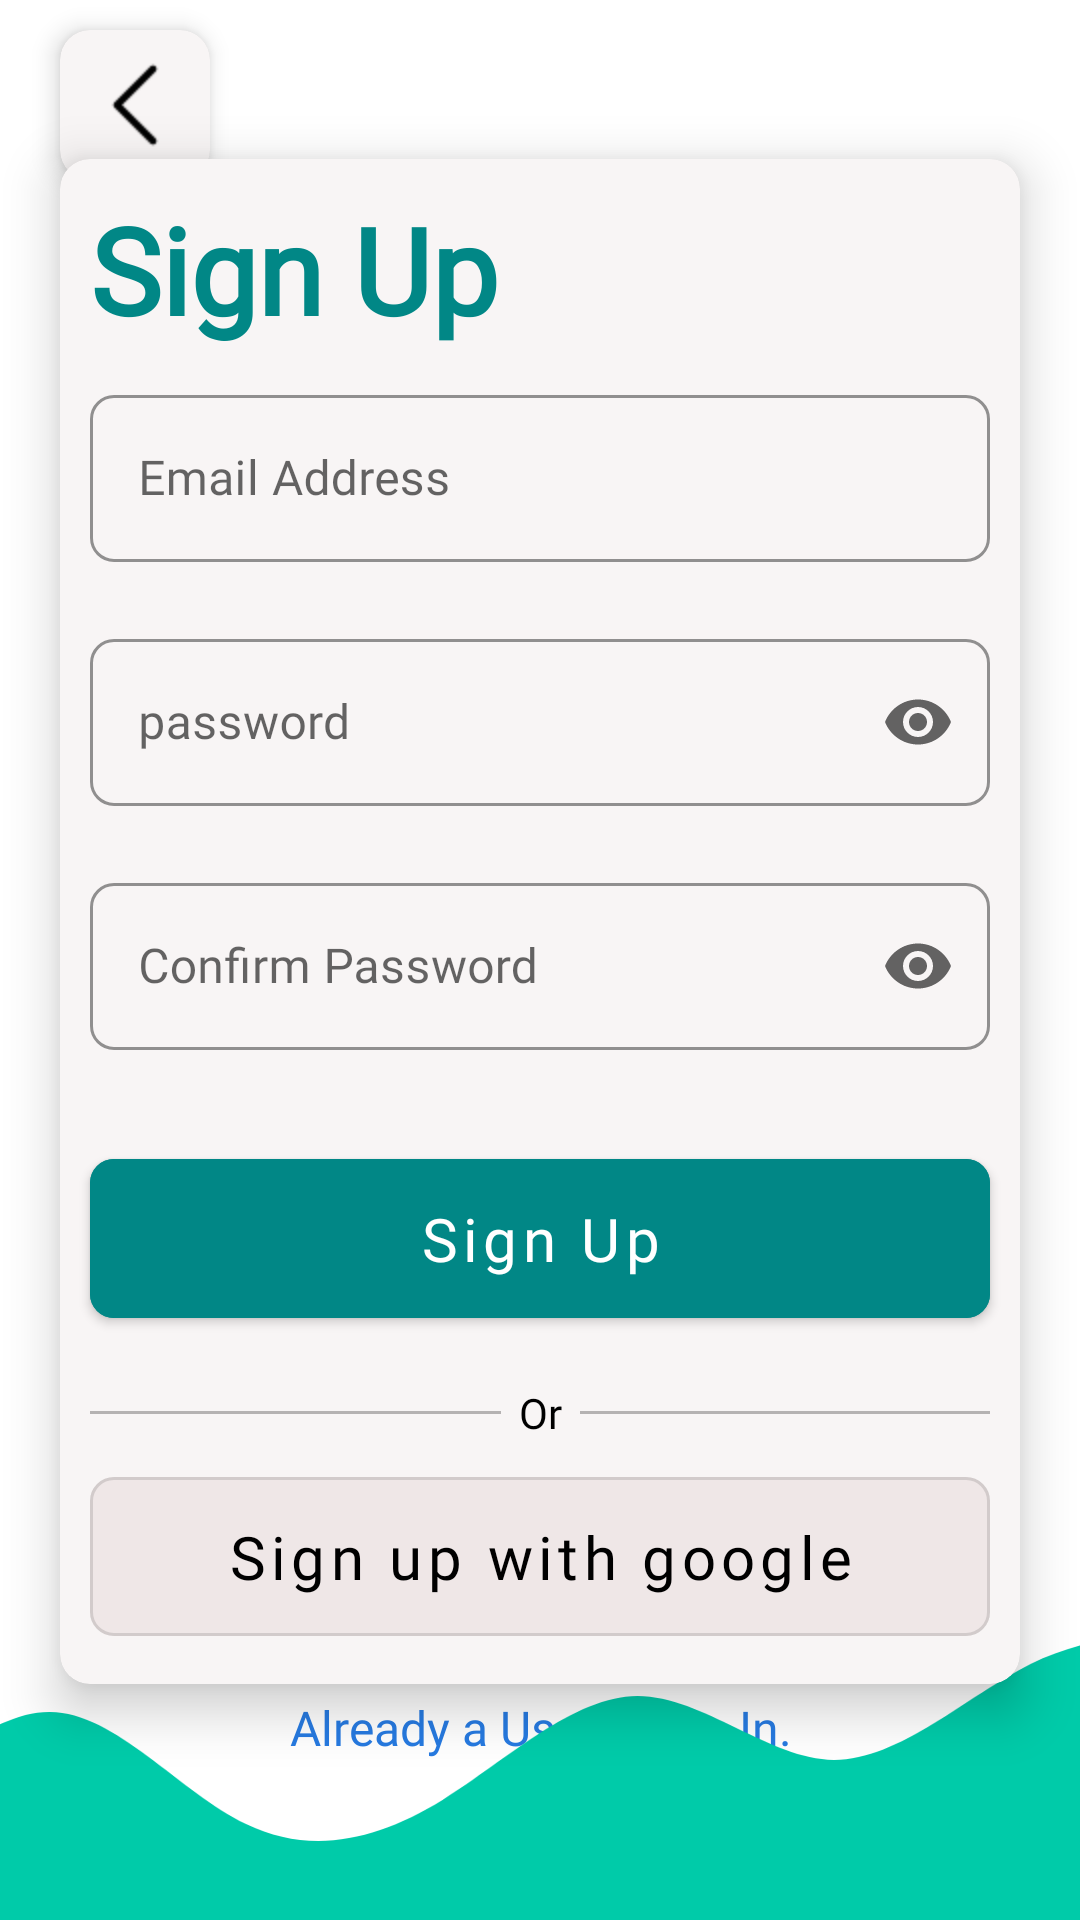

Layout XML and referenced resources for this Android screen:
<!-- AndroidManifest.xml: application theme Theme.SimpleLogin -->
<!-- res/layout/activity_register_screen.xml -->
<?xml version="1.0" encoding="utf-8"?>
<androidx.constraintlayout.widget.ConstraintLayout xmlns:android="http://schemas.android.com/apk/res/android"
    xmlns:app="http://schemas.android.com/apk/res-auto"
    xmlns:tools="http://schemas.android.com/tools"
    android:id="@+id/layoutLoginScreen"
    android:layout_width="match_parent"
    android:layout_height="match_parent"
    android:background="@color/white"
    tools:context=".RegisterScreen">


    <androidx.cardview.widget.CardView
        android:layout_width="50dp"
        android:layout_height="50dp"
        android:layout_marginStart="20dp"
        android:layout_marginTop="10dp"
        app:cardCornerRadius="10dp"
        app:cardElevation="5dp"
        android:id="@+id/backBtn"
        app:layout_constraintBottom_toTopOf="@+id/linearLayout"
        app:layout_constraintEnd_toEndOf="parent"
        app:layout_constraintHorizontal_bias="0.0"
        app:layout_constraintStart_toStartOf="parent"
        app:layout_constraintTop_toTopOf="parent"
        app:layout_constraintVertical_bias="0.0">

        <ImageView
            android:layout_width="match_parent"
            android:layout_height="match_parent"
            android:background="@color/glossy"
            android:padding="10dp"
            android:src="@drawable/back_ic" />

    </androidx.cardview.widget.CardView>

    <androidx.cardview.widget.CardView
        android:id="@+id/linearLayout"
        android:layout_width="match_parent"
        android:layout_height="wrap_content"
        android:layout_margin="20dp"
        android:orientation="vertical"
        app:cardCornerRadius="10dp"
        app:cardElevation="10dp"
        app:layout_constraintBottom_toBottomOf="parent"
        app:layout_constraintEnd_toEndOf="parent"
        app:layout_constraintHorizontal_bias="0.0"
        app:layout_constraintStart_toStartOf="parent"
        app:layout_constraintTop_toTopOf="parent"
        app:layout_constraintVertical_bias="0.361">

        <LinearLayout
            android:layout_width="match_parent"
            android:layout_height="match_parent"
            android:background="@color/glossy"
            android:orientation="vertical">

            <TextView
                android:layout_width="wrap_content"
                android:layout_height="wrap_content"
                android:layout_margin="10dp"
                android:fontFamily="@font/oswald_bold"
                android:text="Sign Up"
                android:textColor="@color/teal_700"
                android:textSize="40sp"
                android:textStyle="bold" />

            <com.google.android.material.textfield.TextInputLayout
                android:id="@+id/userNameLayout"
                style="@style/Widget.MaterialComponents.TextInputLayout.OutlinedBox"
                android:layout_width="match_parent"
                android:layout_height="wrap_content"
                android:layout_marginStart="10dp"
                android:layout_marginEnd="10dp"
                app:boxCornerRadiusBottomEnd="8dp"
                app:boxCornerRadiusBottomStart="8dp"
                app:boxCornerRadiusTopEnd="8dp"
                app:boxCornerRadiusTopStart="8dp"
                app:boxStrokeColor="@color/teal_700"
                app:endIconMode="clear_text"
                app:errorEnabled="true"
                app:hintTextColor="@color/teal_700">

                <com.google.android.material.textfield.TextInputEditText
                    android:id="@+id/userNameField"
                    android:layout_width="match_parent"
                    android:layout_height="wrap_content"
                    android:fontFamily="@font/oswald_medium"
                    android:hint="Email Address" />
            </com.google.android.material.textfield.TextInputLayout>

            <com.google.android.material.textfield.TextInputLayout
                android:id="@+id/passwordLayout"
                style="@style/Widget.MaterialComponents.TextInputLayout.OutlinedBox"
                android:layout_width="match_parent"
                android:layout_height="wrap_content"
                android:layout_marginStart="10dp"
                android:layout_marginEnd="10dp"
                app:boxCornerRadiusBottomEnd="8dp"
                app:boxCornerRadiusBottomStart="8dp"
                app:boxCornerRadiusTopEnd="8dp"
                app:boxCornerRadiusTopStart="8dp"
                app:boxStrokeColor="@color/teal_700"
                app:endIconMode="password_toggle"
                app:errorEnabled="true"
                app:hintTextColor="@color/teal_700">

                <com.google.android.material.textfield.TextInputEditText
                    android:id="@+id/passwordField"
                    android:layout_width="match_parent"
                    android:layout_height="wrap_content"
                    android:fontFamily="@font/oswald_medium"
                    android:hint="password"
                    android:inputType="textPassword" />
            </com.google.android.material.textfield.TextInputLayout>


            <com.google.android.material.textfield.TextInputLayout
                android:id="@+id/confirmPasswordLayout"
                style="@style/Widget.MaterialComponents.TextInputLayout.OutlinedBox"
                android:layout_width="match_parent"
                android:layout_height="wrap_content"
                android:layout_marginStart="10dp"
                android:layout_marginEnd="10dp"
                app:boxCornerRadiusBottomEnd="8dp"
                app:boxCornerRadiusBottomStart="8dp"
                app:boxCornerRadiusTopEnd="8dp"
                app:boxCornerRadiusTopStart="8dp"
                app:boxStrokeColor="@color/teal_700"
                app:endIconMode="password_toggle"
                app:errorEnabled="true"
                app:hintTextColor="@color/teal_700">

                <com.google.android.material.textfield.TextInputEditText
                    android:id="@+id/confirmPasswordField"
                    android:layout_width="match_parent"
                    android:layout_height="wrap_content"
                    android:fontFamily="@font/oswald_medium"
                    android:hint="Confirm Password"
                    android:inputType="textPassword" />
            </com.google.android.material.textfield.TextInputLayout>


            <com.google.android.material.button.MaterialButton
                android:id="@+id/signUpBtn"
                android:layout_width="match_parent"
                android:layout_height="65dp"
                android:layout_margin="10dp"
                android:backgroundTint="@color/teal_700"
                android:fontFamily="@font/oswald_medium"
                android:text="Sign Up"
                android:textAllCaps="false"
                android:textSize="20sp"
                app:cornerRadius="8dp" />


            <LinearLayout
                android:layout_width="match_parent"
                android:layout_height="wrap_content"
                android:layout_marginStart="10dp"
                android:layout_marginEnd="10dp"
                android:gravity="center"
                android:orientation="horizontal"
                android:weightSum="3">

                <View
                    android:layout_width="match_parent"
                    android:layout_height="1dp"
                    android:layout_weight="1"
                    android:background="@color/lightGrey" />

                <TextView
                    android:layout_width="wrap_content"
                    android:layout_height="wrap_content"
                    android:fontFamily="@font/oswald_light"
                    android:padding="6dp"
                    android:text="Or"
                    android:textColor="@color/black"
                    android:textSize="14sp" />

                <View
                    android:layout_width="match_parent"
                    android:layout_height="1dp"
                    android:layout_weight="1"
                    android:background="@color/lightGrey" />

            </LinearLayout>


            <com.google.android.material.button.MaterialButton
                android:id="@+id/signUpWithGoogleBtn"
                style="@style/Widget.MaterialComponents.Button.OutlinedButton"
                android:layout_width="match_parent"
                android:layout_height="65dp"
                android:layout_marginStart="10dp"
                android:layout_marginEnd="10dp"
                android:layout_marginBottom="10dp"
                android:backgroundTint="@color/glossy"
                android:fontFamily="@font/oswald_medium"
                android:gravity="center"
                android:text="Sign up with google"
                android:textAllCaps="false"
                android:textColor="@color/black"
                android:textSize="20sp"
                app:cornerRadius="8dp"
                app:icon="@drawable/google_ic"
                app:iconGravity="textStart"
                app:iconSize="30dp"
                app:iconTint="@null" />


        </LinearLayout>

    </androidx.cardview.widget.CardView>

    <TextView
        android:layout_width="match_parent"
        android:layout_height="wrap_content"
        android:fontFamily="@font/oswald_medium"
        android:text="Already a User? Sign In."
        android:textColor="@color/blue"
        android:textSize="16sp"
        android:id="@+id/alreadyAUserBtn"
        android:gravity="center"
        app:layout_constraintBottom_toBottomOf="parent"
        app:layout_constraintEnd_toEndOf="parent"
        app:layout_constraintHorizontal_bias="0.0"
        app:layout_constraintStart_toStartOf="parent"
        app:layout_constraintTop_toBottomOf="@id/linearLayout"
        app:layout_constraintVertical_bias="0.067" />

    <LinearLayout
        android:layout_width="match_parent"
        android:layout_height="160dp"
        android:orientation="vertical"
        app:layout_constraintBottom_toBottomOf="parent"
        app:layout_constraintEnd_toEndOf="parent"
        app:layout_constraintHorizontal_bias="1.0"
        app:layout_constraintStart_toStartOf="parent"
        app:layout_constraintTop_toTopOf="parent"
        app:layout_constraintVertical_bias="1.0">


        <ImageView
            android:layout_width="match_parent"
            android:layout_height="match_parent"
            android:scaleType="centerCrop"
            android:src="@drawable/wave" />

    </LinearLayout>


</androidx.constraintlayout.widget.ConstraintLayout>
<!-- resources referenced by this layout -->
<resources>
  <color name="black">#FF000000</color>
  <color name="blue">#267AE1</color>
  <color name="glossy">#32DCC9C9</color>
  <color name="lightGrey">#74636262</color>
  <color name="teal_700">#FF018786</color>
  <color name="white">#FFFFFFFF</color>
  <!-- drawable back_ic: png bitmap (drawable-v24, 252 bytes) -->
  <!-- drawable wave (drawable) -->
  <vector xmlns:android="http://schemas.android.com/apk/res/android"
      android:width="1440dp"
      android:height="320dp"
      android:viewportWidth="1440"
      android:viewportHeight="320">
    <path
        android:pathData="M0,256L21.8,229.3C43.6,203 87,149 131,154.7C174.5,160 218,224 262,229.3C305.5,235 349,181 393,181.3C436.4,181 480,235 524,256C567.3,277 611,267 655,240C698.2,213 742,171 785,170.7C829.1,171 873,213 916,213.3C960,213 1004,171 1047,149.3C1090.9,128 1135,128 1178,128C1221.8,128 1265,128 1309,106.7C1352.7,85 1396,43 1418,21.3L1440,0L1440,320L1418.2,320C1396.4,320 1353,320 1309,320C1265.5,320 1222,320 1178,320C1134.5,320 1091,320 1047,320C1003.6,320 960,320 916,320C872.7,320 829,320 785,320C741.8,320 698,320 655,320C610.9,320 567,320 524,320C480,320 436,320 393,320C349.1,320 305,320 262,320C218.2,320 175,320 131,320C87.3,320 44,320 22,320L0,320Z"
        android:fillColor="#00cba9"/>
  </vector>
  <style name="Theme.SimpleLogin" parent="Theme.MaterialComponents.Light.NoActionBar">
          
          <item name="colorPrimary">@color/purple_500</item>
          <item name="colorPrimaryVariant">@color/purple_700</item>
          <item name="colorOnPrimary">@color/white</item>
          
          <item name="colorSecondary">@color/teal_200</item>
          <item name="colorSecondaryVariant">@color/teal_700</item>
          <item name="colorOnSecondary">@color/black</item>
          
          
          <item name="android:navigationBarColor">
              @android:color/transparent
          </item>
  
          
          <item name="android:statusBarColor">
              @android:color/transparent
          </item>
  
          
          <item name="android:windowLightStatusBar">
              true
          </item>
      </style>
  <color name="purple_500">#FF6200EE</color>
  <color name="purple_700">#FF3700B3</color>
  <color name="teal_200">#FF03DAC5</color>
</resources>
